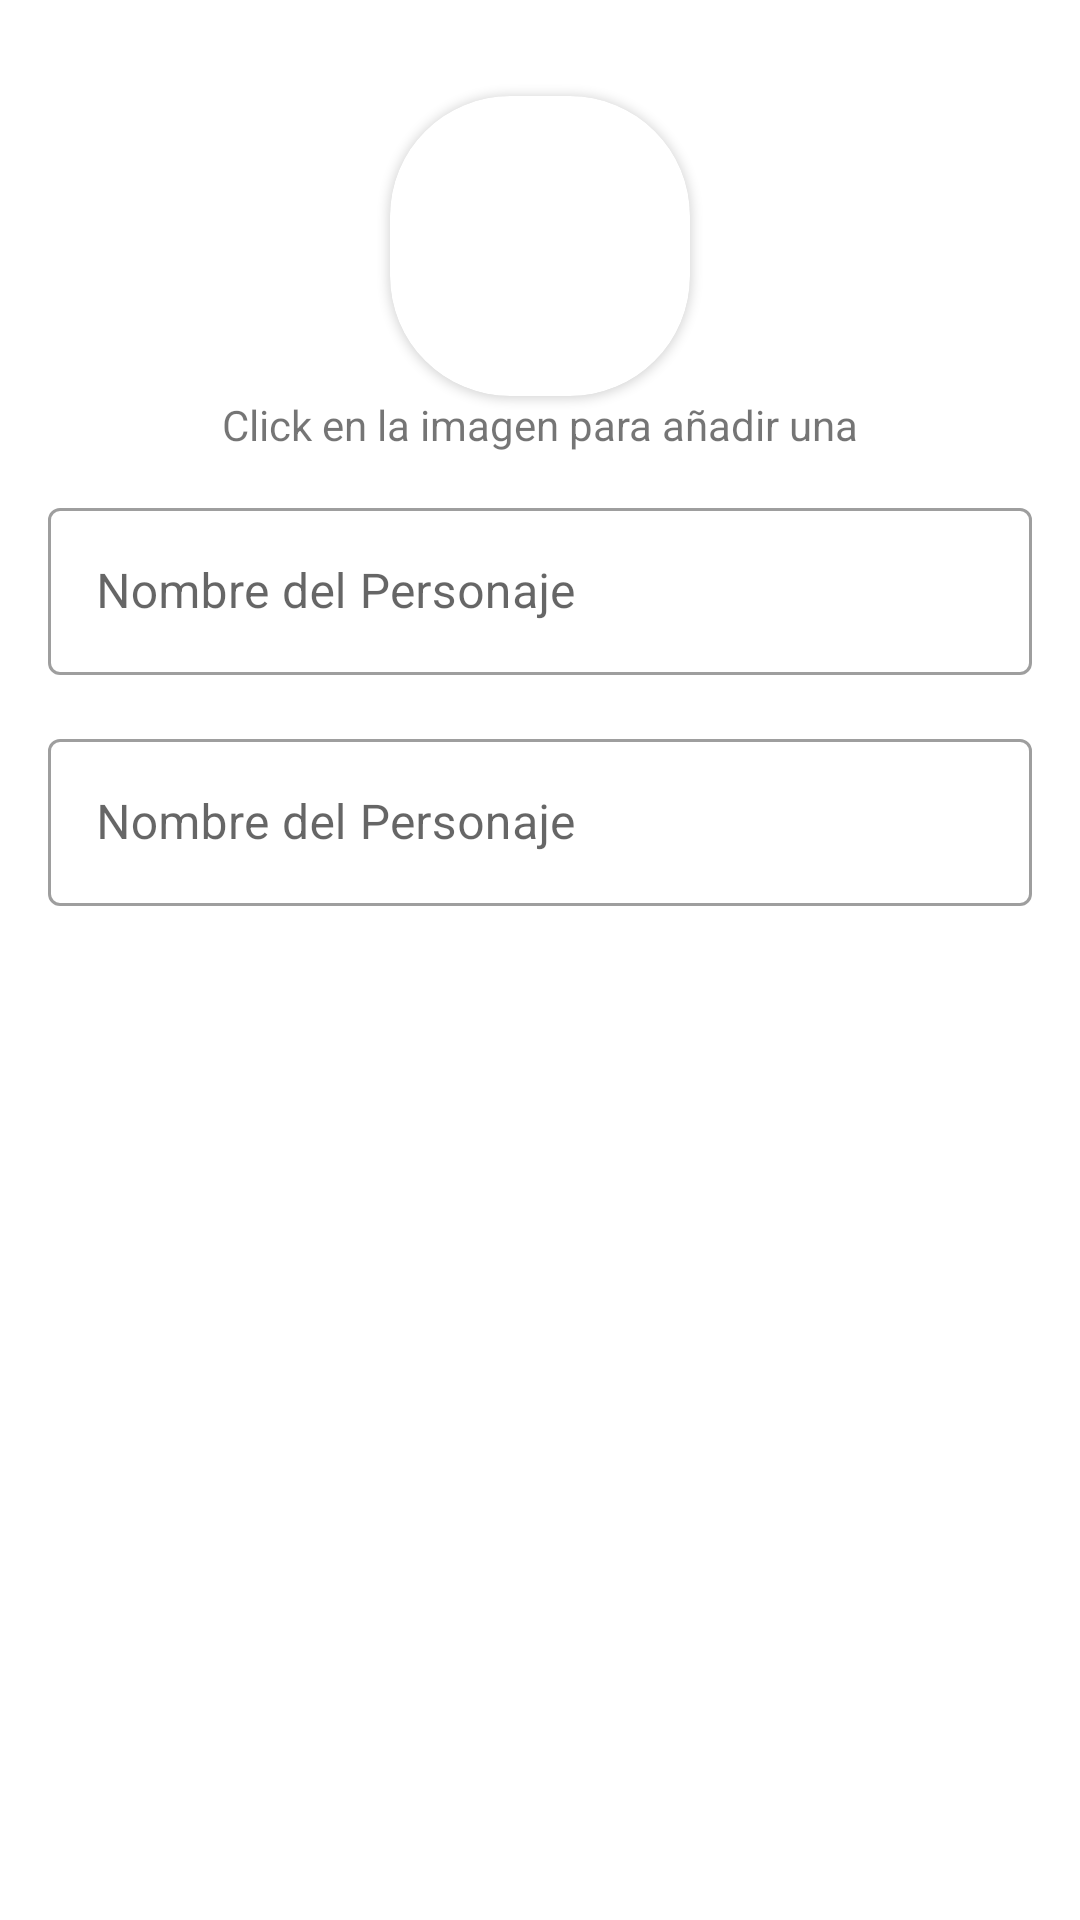

The Android layout XML behind this screen, and the referenced resources:
<!-- AndroidManifest.xml: application theme Theme.RoleOutLoud -->
<!-- res/layout/activity_add_character.xml -->
<?xml version="1.0" encoding="utf-8"?>
<androidx.constraintlayout.widget.ConstraintLayout xmlns:android="http://schemas.android.com/apk/res/android"
    xmlns:app="http://schemas.android.com/apk/res-auto"
    xmlns:tools="http://schemas.android.com/tools"
    android:layout_width="match_parent"
    android:layout_height="match_parent"
    tools:context=".Characters.AddCharacterActivity">

    <androidx.cardview.widget.CardView
        android:id="@+id/cardView"
        android:layout_width="100dp"
        android:layout_height="100dp"
        android:layout_centerHorizontal="true"
        android:layout_marginTop="32dp"
        android:elevation="12dp"
        app:cardCornerRadius="40dp"
        app:layout_constraintEnd_toEndOf="parent"
        app:layout_constraintStart_toStartOf="parent"
        app:layout_constraintTop_toTopOf="parent">

        <ImageView
            android:id="@+id/prevImage"
            android:layout_width="match_parent"
            android:layout_height="match_parent"
            android:scaleType="centerCrop"
            android:src="@drawable/ic_baseline_person_24"
            android:contentDescription="@string/image_character_description" />
    </androidx.cardview.widget.CardView>


    <TextView
        android:id="@+id/textView3"
        android:layout_width="wrap_content"
        android:layout_height="wrap_content"
        android:text="@string/character_image_footer"
        app:layout_constraintEnd_toEndOf="parent"
        app:layout_constraintStart_toStartOf="parent"
        app:layout_constraintTop_toBottomOf="@+id/cardView" />

    <LinearLayout
        android:id="@+id/linearLayout2"
        android:layout_width="match_parent"
        android:layout_height="wrap_content"
        android:layout_marginTop="32dp"
        android:orientation="vertical"
        app:layout_constraintTop_toBottomOf="@+id/cardView">

        <com.google.android.material.textfield.TextInputLayout
            android:id="@+id/characterNameInputWrapper"
            style="@style/Widget.MaterialComponents.TextInputLayout.OutlinedBox"
            android:layout_width="match_parent"
            android:layout_height="wrap_content"
            android:layout_marginStart="16dp"
            android:layout_marginEnd="16dp"
            android:layout_marginBottom="16dp"
            android:hint="@string/character_name"
            app:startIconDrawable="@drawable/ic_baseline_person_24">

            <com.google.android.material.textfield.TextInputEditText
                android:id="@+id/characterNameInput"
                android:layout_width="match_parent"
                android:layout_height="wrap_content" />
        </com.google.android.material.textfield.TextInputLayout>


        <com.google.android.material.textfield.TextInputLayout
            android:id="@+id/characterGameInputWrapper"
            style="@style/Widget.MaterialComponents.TextInputLayout.OutlinedBox"
            android:layout_width="match_parent"
            android:layout_height="wrap_content"
            android:layout_marginStart="16dp"
            android:layout_marginEnd="16dp"
            android:layout_marginBottom="16dp"
            android:hint="@string/character_name"
            app:startIconDrawable="@drawable/ic_baseline_games_24">

            <com.google.android.material.textfield.TextInputEditText
                android:id="@+id/characterGameInput"
                android:layout_width="match_parent"
                android:layout_height="wrap_content" />
        </com.google.android.material.textfield.TextInputLayout>


        <Button
            android:id="@+id/addCharacterButton"
            style="@style/Widget.MaterialComponents.Button"
            android:layout_width="wrap_content"
            android:layout_height="wrap_content"
            android:layout_gravity="right"
            android:layout_margin="16dp"
            android:text="@string/create"
            tools:ignore="RtlHardcoded" />
    </LinearLayout>

</androidx.constraintlayout.widget.ConstraintLayout>
<!-- resources referenced by this layout -->
<resources>
  <string name="character_image_footer">Click en la imagen para añadir una</string>
  <string name="character_name">Nombre del Personaje</string>
  <string name="create">Crear</string>
  <string name="image_character_description">Image character</string>
  <style name="Theme.RoleOutLoud" parent="Theme.MaterialComponents.DayNight.NoActionBar">
          
          <item name="colorPrimary">@color/purple_500</item>
          <item name="colorPrimaryVariant">@color/purple_700</item>
          <item name="colorOnPrimary">@color/white</item>
          
          <item name="colorSecondary">@color/teal_200</item>
          <item name="colorSecondaryVariant">@color/teal_700</item>
          <item name="colorOnSecondary">@color/black</item>
          
          <item name="android:statusBarColor" tools:targetApi="l">?attr/colorPrimaryVariant</item>
          
      </style>
  <!-- not gathered from this repository: default colours our renderer supplied (Android Studio template values) -->
  <color name="purple_500">#FF6200EE</color>
  <color name="purple_700">#FF3700B3</color>
  <color name="teal_200">#FF03DAC5</color>
  <color name="teal_700">#FF018786</color>
  <color name="black">#FF000000</color>
  <color name="white">#FFFFFFFF</color>
</resources>
